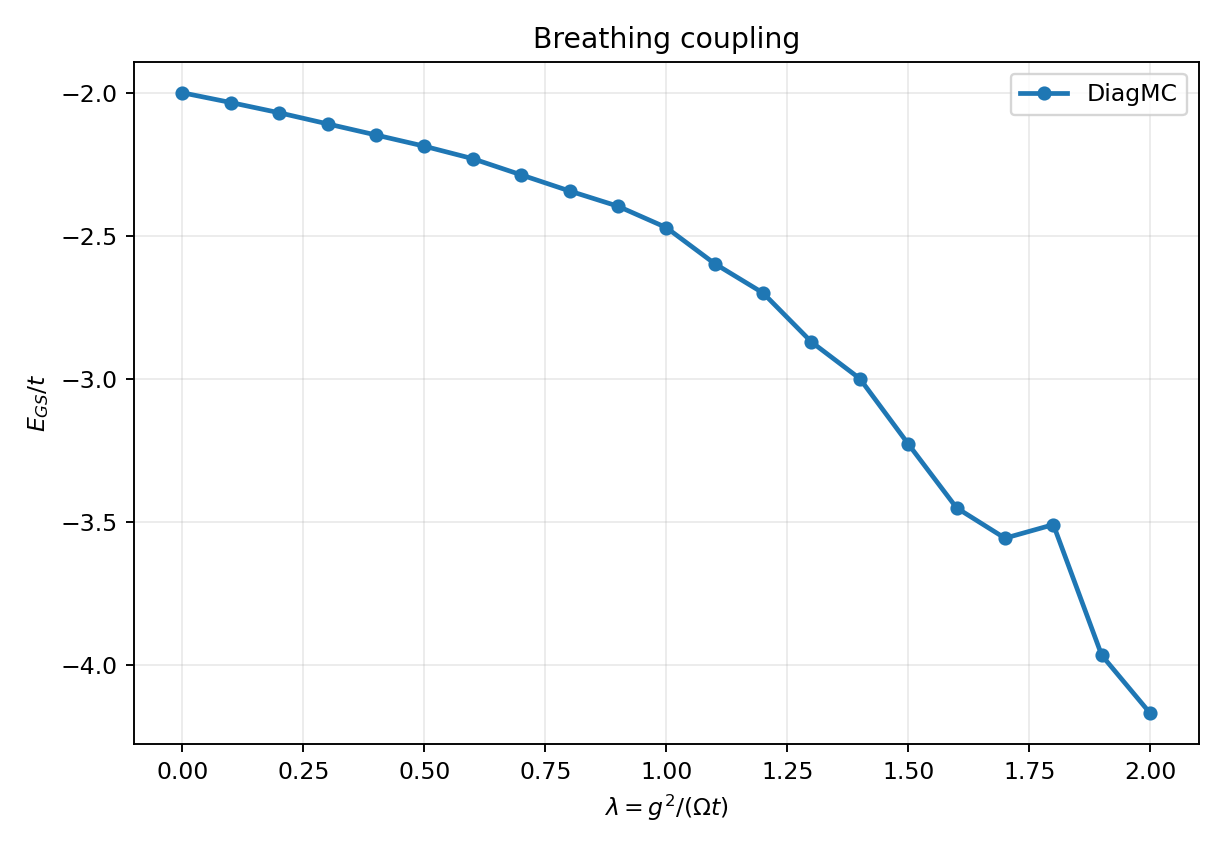

The table this chart was drawn from, first rows:
lambda, g, t, omega, omega_over_t, k, mu_used, avg_order, energy, energy_over_t
0, 0, 1, 0.5, 0.5, 0, -2.3, 0, -2, -2
0.1, 0.2236, 1, 0.5, 0.5, 0, -2.308, 0.1132, -2.034, -2.034
0.2, 0.3162, 1, 0.5, 0.5, 0, -2.328, 0.2432, -2.069, -2.069
0.3, 0.3873, 1, 0.5, 0.5, 0, -2.356, 0.3869, -2.105, -2.105
0.4, 0.4472, 1, 0.5, 0.5, 0, -2.389, 0.56, -2.147, -2.147
0.5, 0.5, 1, 0.5, 0.5, 0, -2.427, 0.7805, -2.19, -2.19
0.6, 0.5477, 1, 0.5, 0.5, 0, -2.468, 0.9308, -2.233, -2.233
0.7, 0.5916, 1, 0.5, 0.5, 0, -2.51, 1.243, -2.281, -2.281
0.8, 0.6325, 1, 0.5, 0.5, 0, -2.555, 1.817, -2.351, -2.351
0.9, 0.6708, 1, 0.5, 0.5, 0, -2.61, 2.105, -2.399, -2.399
1, 0.7071, 1, 0.5, 0.5, 0, -2.665, 2.52, -2.462, -2.462
1.1, 0.7416, 1, 0.5, 0.5, 0, -2.723, 5.192, -2.569, -2.569
1.2, 0.7746, 1, 0.5, 0.5, 0, -2.801, 12.4, -2.701, -2.701
1.3, 0.8062, 1, 0.5, 0.5, 0, -2.904, 29.26, -2.865, -2.865
1.35, 0.8216, 1, 0.5, 0.5, 0, -3.037, 10.15, -2.896, -2.896
1.4, 0.8367, 1, 0.5, 0.5, 0, -3.135, 9.646, -2.98, -2.98
1.45, 0.8515, 1, 0.5, 0.5, 0, -3.221, 6.927, -3.03, -3.03
1.5, 0.866, 1, 0.5, 0.5, 0, -3.29, 11.48, -3.157, -3.157
1.55, 0.8803, 1, 0.5, 0.5, 0, -3.379, 10.94, -3.237, -3.237
1.6, 0.8944, 1, 0.5, 0.5, 0, -3.468, 8.137, -3.306, -3.306
1.65, 0.9083, 1, 0.5, 0.5, 0, -3.549, 7.675, -3.388, -3.388
1.7, 0.922, 1, 0.5, 0.5, 0, -3.629, 12.46, -3.521, -3.521
1.75, 0.9354, 1, 0.5, 0.5, 0, -3.73, 4.276, -3.536, -3.536
1.8, 0.9487, 1, 0.5, 0.5, 0, -3.8, 6.12, -3.651, -3.651
1.85, 0.9618, 1, 0.5, 0.5, 0, -3.883, 22.61, -3.849, -3.849
1.9, 0.9747, 1, 0.5, 0.5, 0, -4.014, 4.171, -3.827, -3.827
1.95, 0.9874, 1, 0.5, 0.5, 0, -4.093, 3.707, -3.915, -3.915
2, 1, 1, 0.5, 0.5, 0, -4.166, 32.4, -4.168, -4.168
